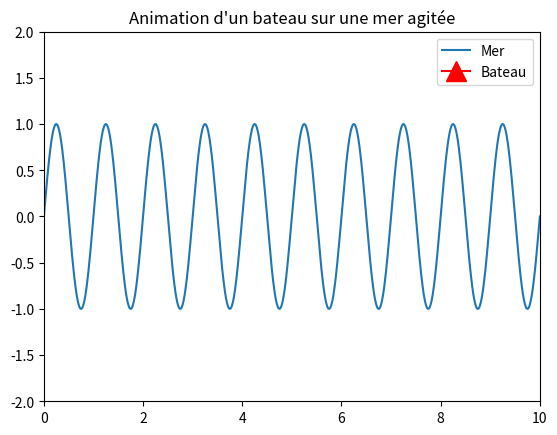

Write the Python code that produced this figure. (Note: this script raises an exception after producing the figure.)
import numpy as np
import matplotlib.pyplot as plt
from matplotlib.animation import FuncAnimation

# Paramètres de la mer
amplitude = 1  # Amplitude des vagues
frequency = 1  # Fréquence des vagues
speed = 1      # Vitesse des vagues

# Créer la figure et l'axe
fig, ax = plt.subplots()
ax.set_xlim(0, 10)
ax.set_ylim(-2, 2)
ax.set_title("Animation d'un bateau sur une mer agitée")

# Générer une mer
x = np.linspace(0, 10, 1000)
y = np.zeros_like(x)  # Initialisation des vagues
line, = ax.plot(x, y, label="Mer")

# Bateau (représenté par un triangle)
boat, = ax.plot([], [], 'r', marker="^", markersize=15, label="Bateau")
ax.legend()

# Initialiser les données du bateau
def init():
    line.set_ydata(np.sin(2 * np.pi * frequency * x))
    boat.set_data(5, 0)  # Position initiale du bateau au centre de l'axe
    return line, boat

# Mise à jour à chaque frame
def update(frame):
    global amplitude, frequency, speed
    y = amplitude * np.sin(2 * np.pi * frequency * (x - speed * frame / 30))
    line.set_ydata(y)

    # Position du bateau (on suppose qu'il est au centre)
    boat.set_data(5, np.interp(5, x, y))
    return line, boat

# Créer l'animation
anim = FuncAnimation(fig, update, frames=200, init_func=init, blit=True, interval=50)

# Ajouter des contrôles utilisateur (par exemple, modification de l'agitation)
def set_agitation(new_amplitude, new_frequency, new_speed):
    global amplitude, frequency, speed
    amplitude = new_amplitude
    frequency = new_frequency
    speed = new_speed

# Sauvegarder ou afficher
plt.show()

# Exemple : Ajustez les paramètres d'agitation par la suite en appelant la fonction `set_agitation`.
